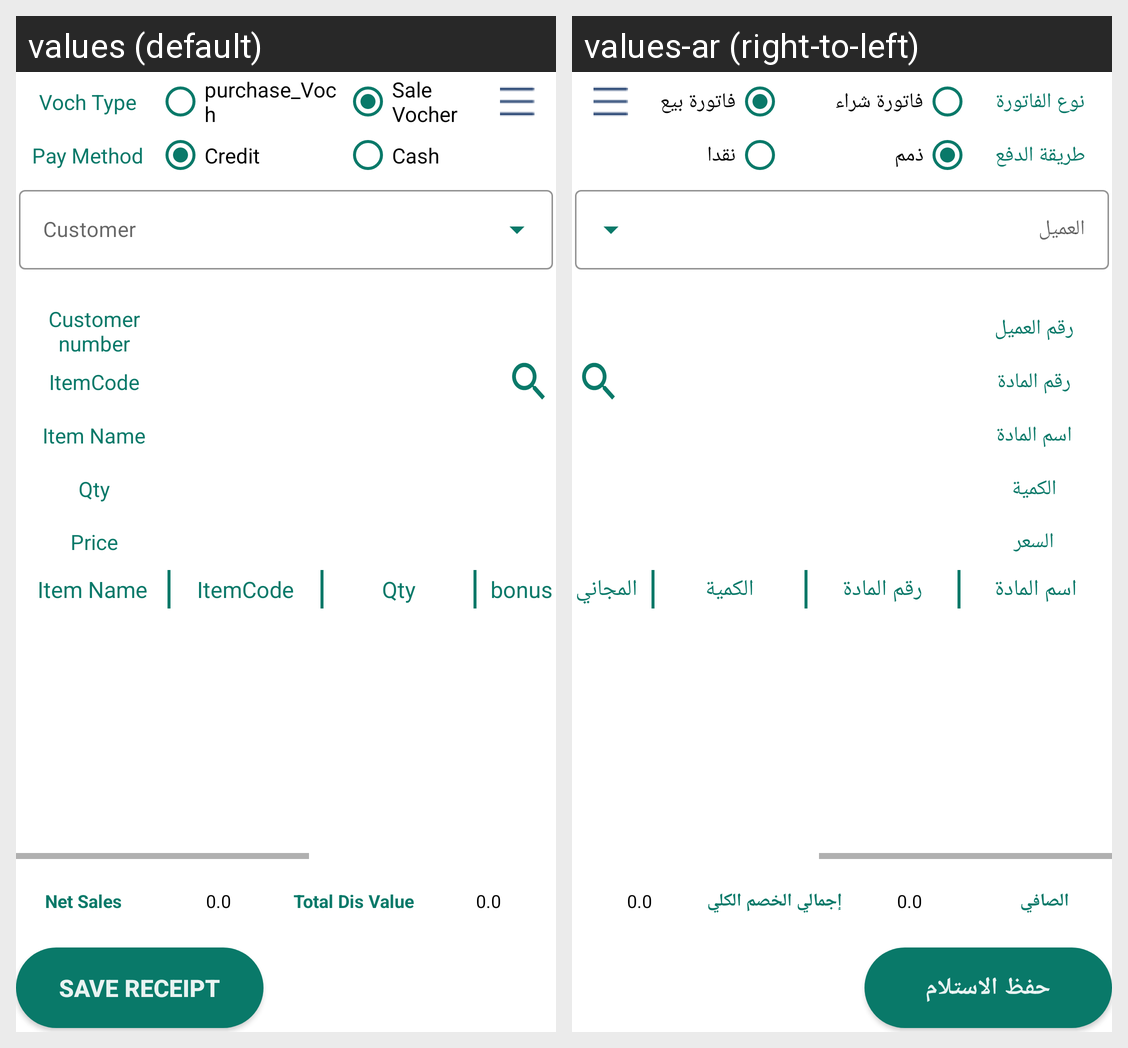

Strings drawn on this Android screen and how each of the app's shown locales translates them:
Android screen res/layout/activity_main2.xml rendered under 2 locales, left to right: values (default), values-ar (right-to-left). Device: Nexus 5 (rendered at 1080×1920; each locale shown at half size, 540×960, under a caption strip naming it); theme Theme.ReceiptApp.
Strings drawn on this screen, with the default value and each locale's value (text and hints the layout hard-codes, and strings that could not be matched under every locale, appear in the picture but are not listed):

VochType
  values: Voch Type
  values-ar: نوع الفاتورة

order_requst
  values: purchase_Voch
  values-ar: فاتورة شراء

vocher
  values: Sale Vocher
  values-ar: فاتورة بيع

paymethod
  values: Pay Method
  values-ar: طريقة الدفع

cridt
  values: Credit
  values-ar: ذمم

cash
  values: Cash
  values-ar: نقدا

cus_num
  values: Customer number
  values-ar: رقم العميل

item_code_
  values: ItemCode
  values-ar: رقم المادة

item_Name_
  values: Item Name
  values-ar: اسم المادة

item_Qty
  values: Qty
  values-ar: الكمية

item_price
  values: Price
  values-ar: السعر

free
  values: bonus
  values-ar: المجاني

net_sales
  values: Net Sales
  values-ar: الصافي

vlauoftotaldis
  values: Total Dis Value
  values-ar: إجمالي الخصم الكلي

saverec
  values: Save Receipt
  values-ar: حفظ الاستلام
